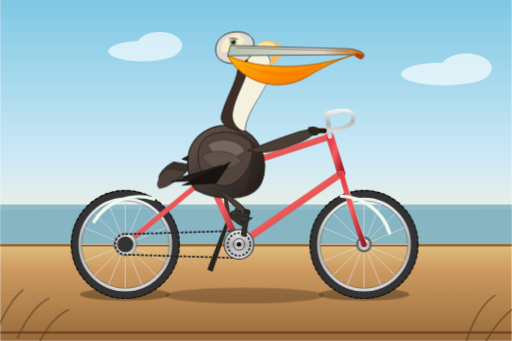
t = 0.00 s
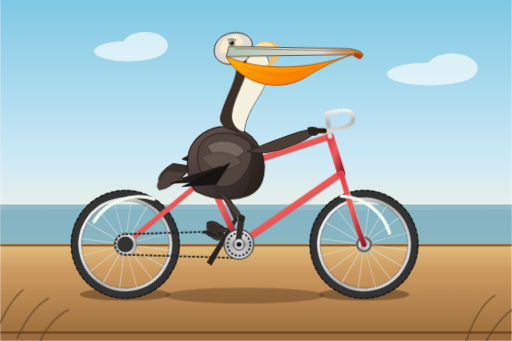
t = 1.50 s
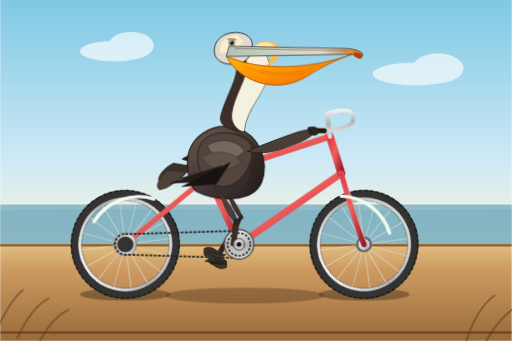
t = 3.00 s
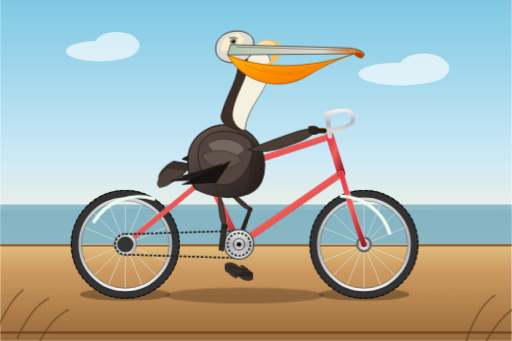
t = 4.50 s
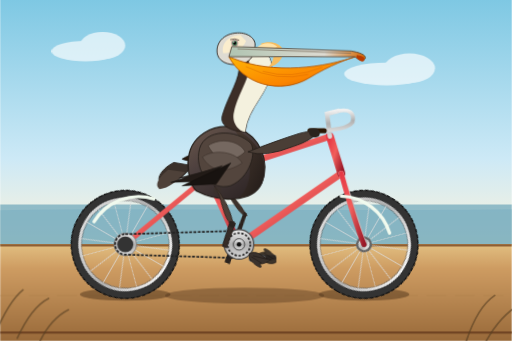
t = 6.00 s
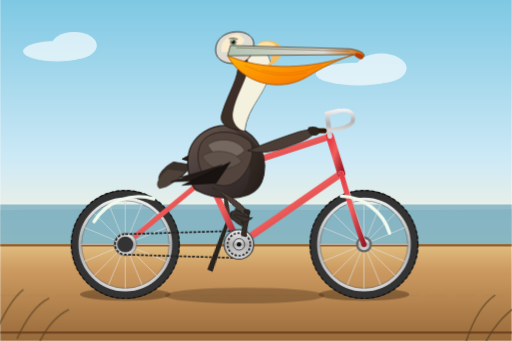
t = 9.00 s

The animated SVG that drew these frames (rendered in a browser with its animation timeline set to each time). Animation: 10 CSS @keyframes rules; frames cover the first 9.00 s, repeats indefinitely.

<svg xmlns="http://www.w3.org/2000/svg" viewBox="0 0 900 600" width="100%" height="100%">
  <defs>
    <!-- Sky and Ground Gradients -->
    <linearGradient id="skyGrad" x1="0" y1="0" x2="0" y2="1">
      <stop offset="0%" stop-color="#7ec8e3"/>
      <stop offset="65%" stop-color="#cde9f6"/>
      <stop offset="100%" stop-color="#fdf4dc"/>
    </linearGradient>

    <linearGradient id="groundGrad" x1="0" y1="0" x2="0" y2="1">
      <stop offset="0%" stop-color="#e2bf81"/>
      <stop offset="25%" stop-color="#ce9c62"/>
      <stop offset="100%" stop-color="#996a3a"/>
    </linearGradient>

    <!-- Metallic Bike Frame Gradient -->
    <linearGradient id="frameGrad" x1="0" y1="0" x2="1" y2="1">
      <stop offset="0%" stop-color="#e63946"/>
      <stop offset="45%" stop-color="#f25f5c"/>
      <stop offset="100%" stop-color="#9a1828"/>
    </linearGradient>

    <linearGradient id="chromeGrad" x1="0" y1="0" x2="0" y2="1">
      <stop offset="0%" stop-color="#f0f0f0"/>
      <stop offset="50%" stop-color="#b0b0b0"/>
      <stop offset="100%" stop-color="#d8d8d8"/>
    </linearGradient>

    <!-- Pelican Shading Gradients -->
    <linearGradient id="pouchGrad" x1="0" y1="0" x2="1" y2="1">
      <stop offset="0%" stop-color="#ffb703"/>
      <stop offset="65%" stop-color="#fb8500"/>
      <stop offset="100%" stop-color="#c85a00"/>
    </linearGradient>

    <linearGradient id="beakTopGrad" x1="0" y1="0" x2="1" y2="0">
      <stop offset="0%" stop-color="#b0c4b1"/>
      <stop offset="70%" stop-color="#dedbd2"/>
      <stop offset="100%" stop-color="#d66800"/>
    </linearGradient>

    <linearGradient id="bodyGrad" x1="0" y1="0" x2="0.8" y2="1">
      <stop offset="0%" stop-color="#6c584c"/>
      <stop offset="45%" stop-color="#4a3e3d"/>
      <stop offset="100%" stop-color="#2d2424"/>
    </linearGradient>

    <linearGradient id="chestGrad" x1="0" y1="0" x2="1" y2="1">
      <stop offset="0%" stop-color="#4a3b32"/>
      <stop offset="100%" stop-color="#211a17"/>
    </linearGradient>

    <!-- Wheel Definition (Axle at 0,0, Radius ~ 90) -->
    <g id="bicycle-wheel">
      <!-- Outer Rubber Tire -->
      <circle cx="0" cy="0" r="88" fill="none" stroke="#222" stroke-width="15"/>
      <circle cx="0" cy="0" r="88" fill="none" stroke="#333" stroke-width="12"/>
      <circle cx="0" cy="0" r="95" fill="none" stroke="#111" stroke-width="2" stroke-dasharray="6,4"/>
      <!-- Metallic Rim -->
      <circle cx="0" cy="0" r="80" fill="none" stroke="url(#chromeGrad)" stroke-width="5"/>
      <circle cx="0" cy="0" r="77" fill="none" stroke="#666" stroke-width="1"/>
      <!-- Spokes (16 Spokes) -->
      <g stroke="#ddd" stroke-width="1.4" opacity="0.85">
        <line x1="0" y1="-78" x2="0" y2="78"/>
        <line x1="-78" y1="0" x2="78" y2="0"/>
        <line x1="-55.1" y1="-55.1" x2="55.1" y2="55.1"/>
        <line x1="55.1" y1="-55.1" x2="-55.1" y2="55.1"/>
        <line x1="-29.8" y1="-72.1" x2="29.8" y2="72.1"/>
        <line x1="29.8" y1="-72.1" x2="-29.8" y2="72.1"/>
        <line x1="-72.1" y1="-29.8" x2="72.1" y2="29.8"/>
        <line x1="72.1" y1="-29.8" x2="-72.1" y2="29.8"/>
      </g>
      <!-- Hub -->
      <circle cx="0" cy="0" r="14" fill="#666"/>
      <circle cx="0" cy="0" r="10" fill="url(#chromeGrad)"/>
      <circle cx="0" cy="0" r="4" fill="#222"/>
    </g>

    <!-- Webbed Foot Definition (Centered at Ankle/Pedal 0,0) -->
    <g id="pelican-foot">
      <path d="M-6,-2 C2,-6 10,-3 14,0 C22,6 28,10 32,8 C26,13 18,17 12,16 C16,21 16,24 10,21 C4,18 -1,13 -6,7 Z" 
            fill="#3a322d" stroke="#251f1c" stroke-width="1.5" stroke-linejoin="round"/>
      <path d="M -2,4 L 16,15 M 1,2 L 25,8" stroke="#1c1613" stroke-width="1" stroke-linecap="round"/>
    </g>
  </defs>

  <style><![CDATA[
    /* Speed of motion: 1.8s full pedaling cycle */
    :root {
      --pedal-speed: 1.8s;
    }

    /* Wheel rotation */
    .spin-rear {
      animation: wheel-spin var(--pedal-speed) linear infinite;
      transform-origin: 220px 430px;
    }
    .spin-front {
      animation: wheel-spin var(--pedal-speed) linear infinite;
      transform-origin: 640px 430px;
    }
    @keyframes wheel-spin {
      from { transform: rotate(0deg); }
      to   { transform: rotate(360deg); }
    }

    /* Crank Spindle Rotation (Bottom Bracket at 420, 430) */
    .crank-set-left {
      animation: crank-turn-left var(--pedal-speed) linear infinite;
      transform-origin: 420px 430px;
    }
    .crank-set-right {
      animation: crank-turn-right var(--pedal-speed) linear infinite;
      transform-origin: 420px 430px;
    }

    @keyframes crank-turn-right {
      from { transform: rotate(0deg); }
      to   { transform: rotate(360deg); }
    }
    @keyframes crank-turn-left {
      from { transform: rotate(180deg); }
      to   { transform: rotate(540deg); }
    }

    /* Keep pedals horizontal while orbiting */
    .pedal-counter-spin {
      animation: pedal-counter var(--pedal-speed) linear infinite;
      transform-box: fill-box;
      transform-origin: center center;
    }
    @keyframes pedal-counter {
      from { transform: rotate(0deg); }
      to   { transform: rotate(-360deg); }
    }

    /* Legs Animation: Hip pivots:
       Right Hip: (382, 335)
       Left Hip:  (395, 330)
    */
    .leg-motion-right {
      animation: right-thigh-anim var(--pedal-speed) ease-in-out infinite;
      transform-origin: 382px 335px;
    }
    .shin-motion-right {
      animation: right-shin-anim var(--pedal-speed) ease-in-out infinite;
      transform-origin: 420px 388px;
    }

    .leg-motion-left {
      animation: left-thigh-anim var(--pedal-speed) ease-in-out infinite;
      transform-origin: 395px 330px;
    }
    .shin-motion-left {
      animation: left-shin-anim var(--pedal-speed) ease-in-out infinite;
      transform-origin: 430px 384px;
    }

    /* Anatomically synchronized knee and ankle flexing */
    @keyframes right-thigh-anim {
      0%   { transform: rotate(-18deg); }   /* Crank at forward-top: thigh lifted */
      25%  { transform: rotate(8deg); }     /* Crank pushed forward-down */
      50%  { transform: rotate(24deg); }    /* Crank at bottom-dead-center: leg extended */
      75%  { transform: rotate(-2deg); }    /* Crank returning back-up */
      100% { transform: rotate(-18deg); }
    }
    @keyframes right-shin-anim {
      0%   { transform: rotate(32deg); }
      25%  { transform: rotate(20deg); }
      50%  { transform: rotate(-10deg); }
      75%  { transform: rotate(16deg); }
      100% { transform: rotate(32deg); }
    }

    /* Left leg runs 180 degrees (50%) out of phase */
    @keyframes left-thigh-anim {
      0%   { transform: rotate(24deg); }
      25%  { transform: rotate(-2deg); }
      50%  { transform: rotate(-18deg); }
      75%  { transform: rotate(8deg); }
      100% { transform: rotate(24deg); }
    }
    @keyframes left-shin-anim {
      0%   { transform: rotate(-10deg); }
      25%  { transform: rotate(16deg); }
      50%  { transform: rotate(32deg); }
      75%  { transform: rotate(20deg); }
      100% { transform: rotate(-10deg); }
    }

    /* Subtle body bobbing synchronized with vigorous pedaling */
    .pelican-rider {
      animation: pelican-bounce var(--pedal-speed) ease-in-out infinite;
      transform-origin: 380px 340px;
    }
    @keyframes pelican-bounce {
      0%, 100% { transform: translateY(0px) rotate(0deg); }
      25%      { transform: translateY(2.5px) rotate(0.7deg); }
      50%      { transform: translateY(-1.5px) rotate(0deg); }
      75%      { transform: translateY(2.5px) rotate(-0.7deg); }
    }

    /* Distant scenic clouds floating */
    .cloud-drift {
      animation: drift 24s linear infinite;
    }
    @keyframes drift {
      from { transform: translateX(0px); }
      to   { transform: translateX(-400px); }
    }
  ]]></style>

  <!-- Background Coastal Environment -->
  <rect x="0" y="0" width="900" height="430" fill="url(#skyGrad)"/>
  
  <!-- Coastal Horizon & Distant Pacific Ocean Line -->
  <path d="M0,360 L900,360 L900,430 L0,430 Z" fill="#5899b2" opacity="0.6"/>
  <path d="M0,370 C240,365 520,373 900,368 L900,430 L0,430 Z" fill="#71abbf" opacity="0.4"/>

  <!-- Clouds -->
  <g class="cloud-drift" fill="#ffffff" opacity="0.65">
    <ellipse cx="250" cy="90" rx="60" ry="18"/>
    <ellipse cx="280" cy="80" rx="40" ry="24"/>
    <ellipse cx="780" cy="130" rx="75" ry="20"/>
    <ellipse cx="820" cy="120" rx="45" ry="26"/>
    <ellipse cx="1150" cy="85" rx="70" ry="22"/>
  </g>

  <!-- Ground / Coastal Boardwalk Road -->
  <rect x="0" y="430" width="900" height="170" fill="url(#groundGrad)"/>
  <!-- Boardwalk wooden deck grooves & curb -->
  <line x1="0" y1="432" x2="900" y2="432" stroke="#84532b" stroke-width="3"/>
  <line x1="0" y1="520" x2="900" y2="520" stroke="#b2844e" stroke-width="1.5" stroke-dasharray="35,15"/>
  <line x1="0" y1="585" x2="900" y2="585" stroke="#704423" stroke-width="4"/>

  <!-- Ground Shadows under Bike -->
  <ellipse cx="220" cy="518" rx="80" ry="11" fill="#442a15" opacity="0.45"/>
  <ellipse cx="640" cy="518" rx="80" ry="11" fill="#442a15" opacity="0.45"/>
  <ellipse cx="430" cy="520" rx="140" ry="14" fill="#442a15" opacity="0.35"/>

  <!-- ==================== BICYCLE LAYER (REAR) ==================== -->

  <!-- Rear Wheel (Axle at 220, 430) -->
  <g class="spin-rear">
    <use href="#bicycle-wheel" x="220" y="430"/>
  </g>

  <!-- Front Wheel (Axle at 640, 430) -->
  <g class="spin-front">
    <use href="#bicycle-wheel" x="640" y="430"/>
  </g>

  <!-- Far/Left Crank Assembly (180 deg out of phase with right side) -->
  <g class="crank-set-left">
    <!-- Left Crank Arm (length = 48) -->
    <line x1="420" y1="430" x2="420" y2="478" stroke="url(#chromeGrad)" stroke-width="8" stroke-linecap="round"/>
    <circle cx="420" cy="478" r="5" fill="#444"/>
    <!-- Left Pedal with Far Foot Attached -->
    <g transform="translate(420, 478)">
      <g class="pedal-counter-spin">
        <rect x="-14" y="-4" width="28" height="8" rx="2" fill="#222" stroke="#666" stroke-width="1"/>
        <!-- Left Foot (Webbed) -->
        <use href="#pelican-foot" x="-8" y="-7" opacity="0.9" filter="brightness(0.8)"/>
      </g>
    </g>
  </g>

  <!-- Left Leg (Behind the Bicycle Frame) -->
  <g class="leg-motion-left">
    <!-- Left Thigh: Hip (395, 330) to Knee (430, 384) -->
    <path d="M390,326 Q415,350 430,384 Q418,386 398,340 Z" fill="#3e332c"/>
    <!-- Left Shin/Foot: Knee to pedal -->
    <g class="shin-motion-left">
      <path d="M428,380 L420,474 L410,472 L422,378 Z" fill="#2b231e"/>
    </g>
  </g>

  <!-- ==================== BICYCLE FRAMEWORK ==================== -->
  <!--
    Frame Geometry:
    - Rear Axle: (220, 430)
    - Bottom Bracket: (420, 430)
    - Seat Tube Junction / Cluster: (365, 310)
    - Head Tube Top: (580, 240)
    - Head Tube Bottom: (600, 305)
    - Front Fork Dropouts: (640, 430)
  -->

  <!-- Rear Triangle: Chainstay & Seatstay -->
  <g stroke="url(#frameGrad)" stroke-linecap="round" stroke-linejoin="round">
    <!-- Chainstay (Rear Axle to BB) -->
    <line x1="220" y1="430" x2="420" y2="430" stroke-width="10"/>
    <!-- Seatstay (Rear Axle to Seat Cluster) -->
    <line x1="220" y1="430" x2="365" y2="310" stroke-width="9"/>
    <!-- Seat Tube (BB to Seat Cluster) -->
    <line x1="420" y1="430" x2="365" y2="310" stroke-width="11"/>
    <!-- Down Tube (BB to Head Tube Bottom) -->
    <line x1="420" y1="430" x2="600" y2="305" stroke-width="12"/>
    <!-- Top Tube (Seat Cluster to Head Tube Top) -->
    <line x1="365" y1="310" x2="580" y2="240" stroke-width="11"/>
  </g>

  <!-- Rear Gear Cassette -->
  <circle cx="220" cy="430" r="20" fill="url(#chromeGrad)" stroke="#555" stroke-width="1"/>
  <circle cx="220" cy="430" r="14" fill="#333"/>

  <!-- Drive Chain -->
  <path d="M220,412 L420,406 A24,24 0 0,1 420,454 L220,448 A18,18 0 0,1 220,412 Z" 
        fill="none" stroke="#222" stroke-width="3" stroke-dasharray="5,2.5"/>

  <!-- Front Chainring (Spur Gear at BB) -->
  <circle cx="420" cy="430" r="26" fill="url(#chromeGrad)" stroke="#444" stroke-width="2"/>
  <circle cx="420" cy="430" r="20" fill="none" stroke="#222" stroke-width="3" stroke-dasharray="4,3"/>
  <circle cx="420" cy="430" r="8" fill="#111"/>

  <!-- Front Steering Assembly & Fork -->
  <!-- Head Tube -->
  <line x1="580" y1="240" x2="600" y2="305" stroke="url(#frameGrad)" stroke-width="14" stroke-linecap="round"/>
  <!-- Fork (Head tube bottom to Front Axle) -->
  <line x1="600" y1="305" x2="640" y2="430" stroke="url(#chromeGrad)" stroke-width="9" stroke-linecap="round"/>
  <path d="M600,305 Q625,395 640,430" fill="none" stroke="url(#frameGrad)" stroke-width="9" stroke-linecap="round"/>

  <!-- Stem & Handlebars -->
  <!-- Quill Stem -->
  <polyline points="580,240 575,200 595,195" fill="none" stroke="url(#chromeGrad)" stroke-width="8" stroke-linecap="round"/>
  <!-- Classic Cruiser Swept-Back Handlebars -->
  <path d="M595,195 Q625,190 620,215 Q610,230 550,230" fill="none" stroke="url(#chromeGrad)" stroke-width="7" stroke-linecap="round"/>
  <!-- Handgrips -->
  <path d="M570,230 L545,230" stroke="#2b1704" stroke-width="9" stroke-linecap="round"/>

  <!-- Seatpost & Saddle -->
  <line x1="365" y1="310" x2="355" y2="280" stroke="url(#chromeGrad)" stroke-width="8" stroke-linecap="round"/>
  <!-- Ergonomic Touring Saddle -->
  <path d="M320,280 C335,268 375,268 385,280 C375,287 355,290 320,280 Z" fill="#2c1a0e" stroke="#120a05" stroke-width="1.5"/>
  <path d="M385,280 C395,282 402,290 398,295 C392,300 380,292 375,286 Z" fill="#1f1209"/>
  <!-- Saddle Springs -->
  <circle cx="335" cy="288" r="5" fill="none" stroke="#777" stroke-width="2"/>
  <circle cx="347" cy="288" r="5" fill="none" stroke="#777" stroke-width="2"/>

  <!-- Mudguards / Fenders -->
  <path d="M165,390 A92,92 0 0,1 270,350" fill="none" stroke="#f1faee" stroke-width="6" stroke-linecap="round"/>
  <path d="M600,345 A92,92 0 0,1 685,410" fill="none" stroke="#f1faee" stroke-width="6" stroke-linecap="round"/>

  <!-- ==================== RIDER: CALIFORNIA BROWN PELICAN ==================== -->
  <g class="pelican-rider">
    <!-- Tail Feathers -->
    <path d="M305,285 C285,295 270,315 285,325 C305,325 330,305 335,290 Z" fill="#3a302a" stroke="#251f1b" stroke-width="1.5"/>
    <path d="M295,298 C280,310 270,325 280,332 C295,332 315,315 325,302 Z" fill="#4e4139"/>

    <!-- Large Pelican Body (Torso resting naturally on saddle) -->
    <path d="M330,285 C330,240 375,210 420,225 C455,238 475,280 460,320 C445,355 385,355 345,335 C330,320 330,295 330,285 Z" 
          fill="url(#bodyGrad)" stroke="#221b16" stroke-width="2"/>

    <!-- Chest & Neck Base Layer -->
    <path d="M410,225 C435,235 465,260 465,300 C465,325 445,345 420,345 C440,330 445,290 430,255 Z" fill="url(#chestGrad)"/>

    <!-- S-Curved Graceful Pelican Neck -->
    <!-- Back of Neck (Dark chestnut / rich brown) -->
    <path d="M430,230 C435,185 470,165 475,120 C477,100 465,85 448,82 C430,80 415,92 418,110 C422,135 400,165 390,200 C385,215 395,228 430,230 Z" 
          fill="#3d2e27" stroke="#211813" stroke-width="1.5"/>

    <!-- Front & Side of Neck (Silky yellowish-white breeding crest & throat stripe) -->
    <path d="M448,82 C465,85 477,100 475,120 C470,165 435,185 430,230 C420,230 405,215 410,195 C418,160 438,135 436,112 C434,95 438,84 448,82 Z" 
          fill="#f4f1de"/>

    <!-- Elegant Golden-Yellow Crown / Nape Feather Tuft -->
    <path d="M455,75 C470,68 490,72 495,85 C498,98 485,115 470,115 C480,105 482,90 472,83 Z" fill="#f6bd60"/>
    <path d="M448,82 C460,70 478,72 485,80 C475,85 465,85 448,82 Z" fill="#ffe3a8"/>

    <!-- Pelican Head -->
    <path d="M445,82 C450,68 435,55 415,56 C390,57 375,75 380,95 C385,110 405,115 425,110 C440,105 445,92 445,82 Z" 
          fill="#dedbd2" stroke="#211813" stroke-width="1.5"/>
    <!-- Pale yellow wash on face -->
    <path d="M420,60 C400,60 385,75 390,92 C405,92 425,85 430,70 Z" fill="#faedcd"/>

    <!-- Distinctive Pelican Eye -->
    <circle cx="410" cy="74" r="6.5" fill="#c9ada7"/>
    <circle cx="410" cy="74" r="4.5" fill="#4a7c59"/>      <!-- Aquamarine-tinted iris -->
    <circle cx="410" cy="74" r="2.5" fill="#000000"/>      <!-- Pupil -->
    <circle cx="408.5" cy="72" r="1.2" fill="#ffffff"/>    <!-- Catchlight -->
    <path d="M402,68 Q410,65 418,69" fill="none" stroke="#5c4d42" stroke-width="1.5"/>

    <!-- Enormous Bill (Upper Mandible) & Giant Pouch (Gular Sac) -->
    <!-- Pouch / Gular Sac -->
    <path d="M400,98 C425,145 490,165 540,135 C580,110 610,100 625,95 C570,115 480,130 405,100 Z" 
          fill="url(#pouchGrad)" stroke="#b25300" stroke-width="1.5"/>
    <!-- Pouch Stretch & Vein Details -->
    <path d="M430,115 Q485,142 540,128" fill="none" stroke="#d46100" stroke-width="1" opacity="0.7"/>
    <path d="M460,123 Q510,138 565,115" fill="none" stroke="#d46100" stroke-width="1" opacity="0.7"/>

    <!-- Upper Beak (Long, Sturdy, Hooked at Tip) -->
    <!-- Starts near eye (405, 82), extends to (635, 96) terminating in sharp curved nail hook -->
    <path d="M405,80 L615,86 C628,88 642,92 640,99 C637,104 628,102 622,96 L400,98 Z" 
          fill="url(#beakTopGrad)" stroke="#51463a" stroke-width="1.5" stroke-linejoin="round"/>
    <!-- Curved Nail / Hook at tip of beak -->
    <path d="M625,93 Q642,95 638,103 Q632,107 624,97 Z" fill="#b93b00"/>
    <!-- Nostril / Lateral Beak Ridge Line -->
    <line x1="415" y1="84" x2="615" y2="90" stroke="#756758" stroke-width="1.2"/>

    <!-- Folded Wing with Layered Flight Feathers -->
    <g>
      <!-- Base Wing Mass -->
      <path d="M350,260 C360,225 415,225 440,250 C450,265 440,310 405,325 C370,335 340,300 350,260 Z" 
            fill="#53453d" stroke="#251f1b" stroke-width="1.5"/>
      <!-- Scapulars / Coverts (Silvery-gray edging typical of Pelecanus occidentalis) -->
      <path d="M365,255 C385,240 420,245 430,265 C410,285 380,285 365,255 Z" fill="#756860" stroke="#3c312a" stroke-width="1"/>
      <path d="M355,275 C375,260 415,265 425,285 C395,305 370,300 355,275 Z" fill="#60534b" stroke="#3c312a" stroke-width="1"/>
      <!-- Primary Flight Feathers pointing back towards tail -->
      <path d="M380,295 L315,312 L370,312 Z" fill="#2d2520" stroke="#1d1714" stroke-width="1"/>
      <path d="M390,290 L300,320 L360,318 Z" fill="#221b17" stroke="#1d1714" stroke-width="1"/>
      <path d="M405,285 L320,326 L380,322 Z" fill="#181310" stroke="#110d0a" stroke-width="1"/>
    </g>

    <!-- Pelican Arm/Wing grasping Handlebar -->
    <!-- The wrist/joint extends forward, feathers drape, primary tips wrap bar grip at (555, 230) -->
    <path d="M435,265 Q485,245 525,232 Q545,226 558,230 Q545,245 515,255 Q465,275 435,265 Z" 
          fill="#4a3e36" stroke="#251f1b" stroke-width="1.5"/>
    <!-- Wing tip gripping handlebar -->
    <path d="M542,224 C555,220 565,225 560,236 C552,242 540,238 542,224 Z" fill="#2b231d"/>
  </g> <!-- End Pelican Rider Body -->

  <!-- ==================== RIGHT LEG & CRANK ASSEMBLY (FOREGROUND) ==================== -->

  <!-- Right Leg (In front of frame) -->
  <g class="leg-motion-right">
    <!-- Right Thigh: Hip (382, 335) to Knee (420, 388) -->
    <path d="M375,328 Q405,350 422,388 Q410,392 388,344 Z" fill="#4d3f37" stroke="#2a221d" stroke-width="1.5"/>
    <circle cx="382" cy="335" r="7" fill="#3a302a" opacity="0.6"/>

    <!-- Right Shin (Knee to Ankle/Pedal) -->
    <g class="shin-motion-right">
      <path d="M414,385 L420,430 L428,430 L424,385 Z" fill="#362d27" stroke="#1f1915" stroke-width="1.2"/>
      <circle cx="420" cy="388" r="5.5" fill="#2b231e"/>
    </g>
  </g>

  <!-- Right/Near Crank Assembly (Keyed to BB at 420, 430) -->
  <g class="crank-set-right">
    <!-- Crank Arm (pointing up when left is pointing down, length = 48) -->
    <line x1="420" y1="430" x2="420" y2="382" stroke="url(#chromeGrad)" stroke-width="8.5" stroke-linecap="round"/>
    <circle cx="420" cy="382" r="5" fill="#333"/>
    
    <!-- Right Pedal & Webbed Foot firmly planted on it -->
    <g transform="translate(420, 382)">
      <g class="pedal-counter-spin">
        <!-- Pedal Axle and Platform -->
        <rect x="-14" y="-4.5" width="28" height="9" rx="2.5" fill="#1a1a1a" stroke="#777" stroke-width="1.2"/>
        <line x1="-10" y1="0" x2="10" y2="0" stroke="#ffa500" stroke-width="1.5"/> <!-- Orange pedal reflector -->

        <!-- Right Webbed Foot Clamped to Pedal -->
        <use href="#pelican-foot" x="-8" y="-7"/>
      </g>
    </g>
  </g>

  <!-- Bottom Bracket Chrome Dust Cap -->
  <circle cx="420" cy="430" r="10" fill="url(#chromeGrad)" stroke="#333" stroke-width="1.5"/>
  <circle cx="420" cy="430" r="4" fill="#111"/>

  <!-- Foreground Beach Grass & Flying Insects Accent for Depth -->
  <path d="M-10,590 Q15,530 40,510 M30,595 Q55,540 85,525 M70,600 Q90,560 120,545" 
        stroke="#584024" stroke-width="3" stroke-linecap="round" fill="none" opacity="0.6"/>
  <path d="M820,600 Q840,540 870,520 M855,600 Q880,555 915,535" 
        stroke="#584024" stroke-width="3" stroke-linecap="round" fill="none" opacity="0.6"/>
</svg>
